4-way image classification set "Thermal" from GitHub (chen-lu21/plant-disease-detection); label vocabulary: rice leaf brown spot, rice leaf healthy, rice leaf hispa, rice leaf blast.

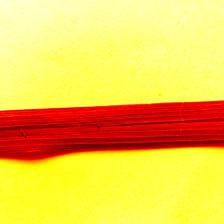
Label: rice leaf healthy

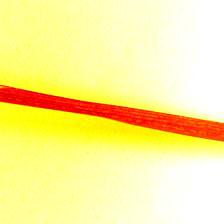
Label: rice leaf hispa

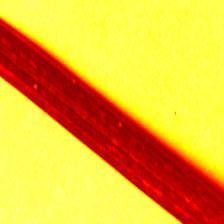
Label: rice leaf blast

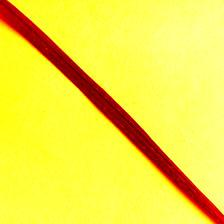
Label: rice leaf healthy

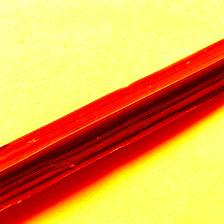
Label: rice leaf brown spot

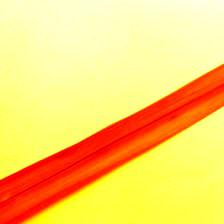
Label: rice leaf brown spot
